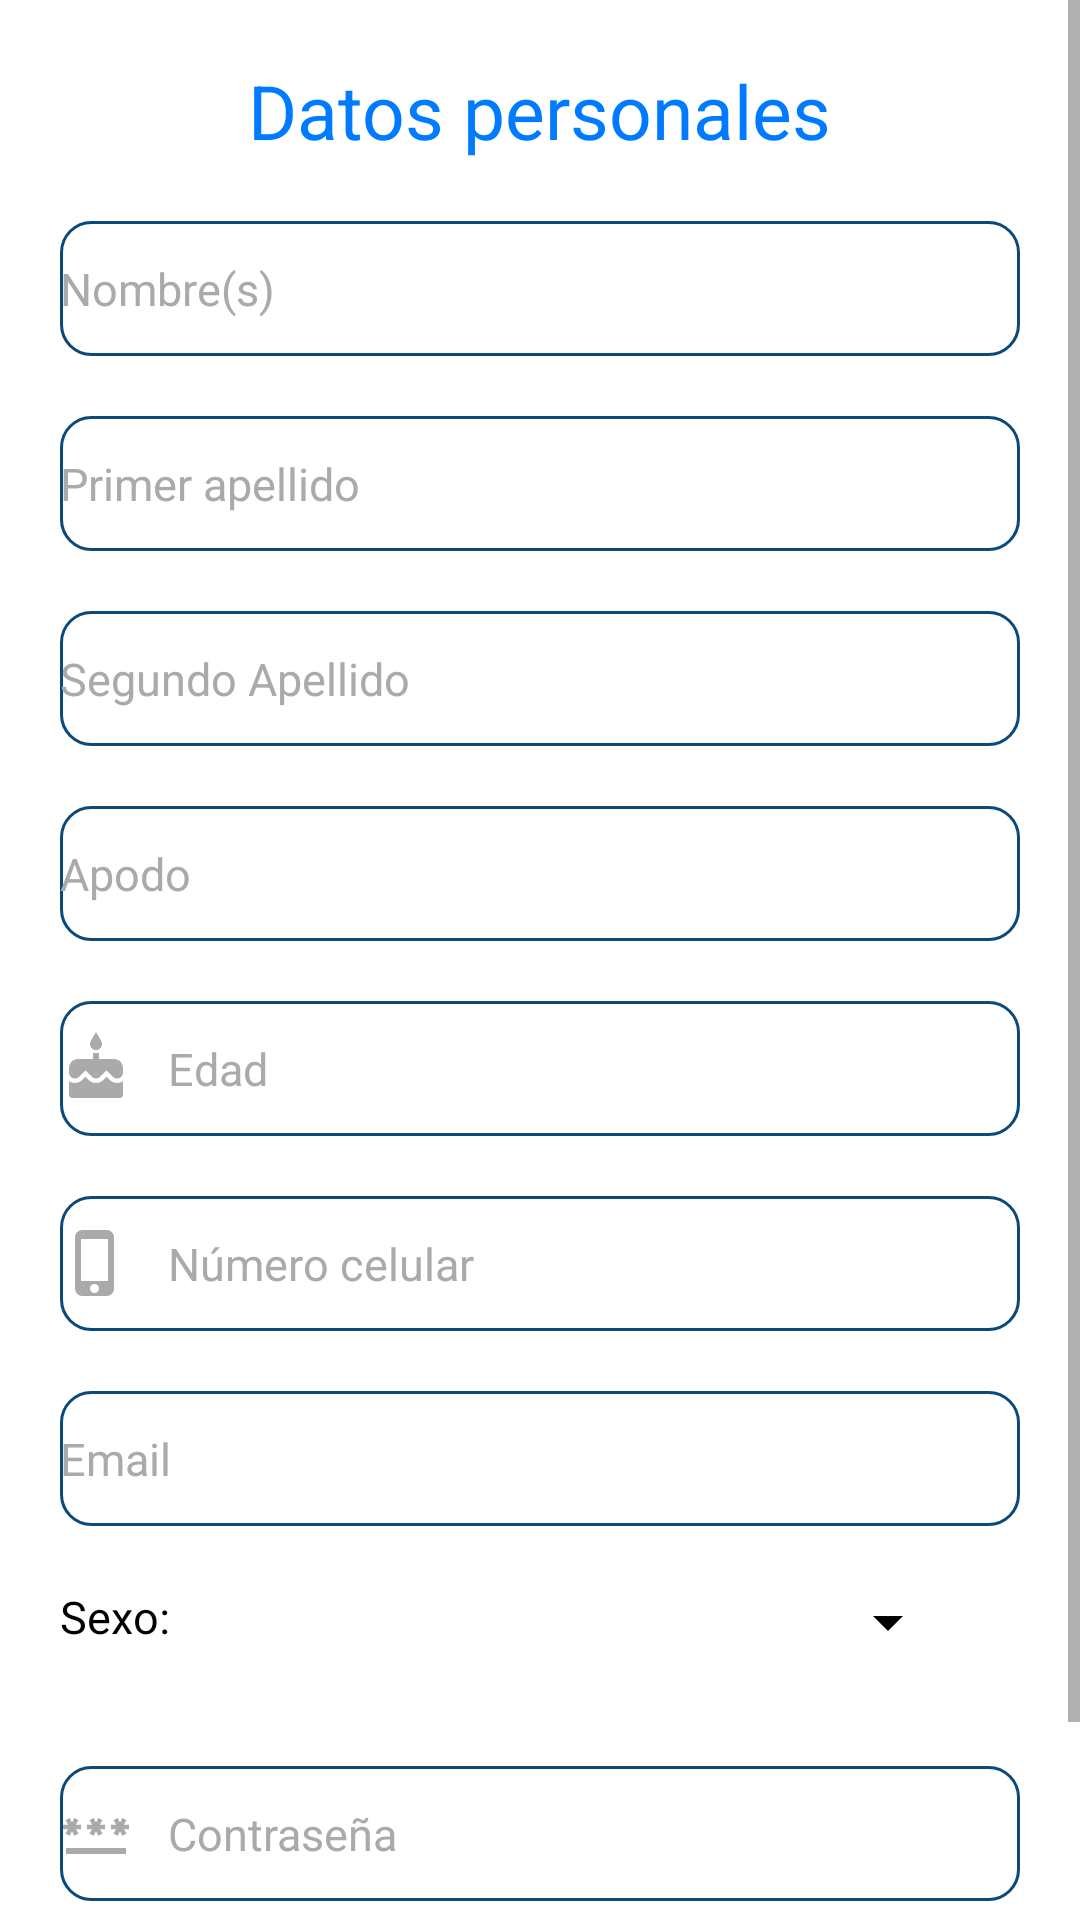

Android layout source for this screen:
<!-- AndroidManifest.xml: application theme Theme.AppCompat.DayNight.NoActionBar -->
<!-- res/layout/activity_editar_perfil.xml -->
<?xml version="1.0" encoding="utf-8"?>
<LinearLayout xmlns:android="http://schemas.android.com/apk/res/android"
    xmlns:app="http://schemas.android.com/apk/res-auto"
    xmlns:tools="http://schemas.android.com/tools"
    android:layout_width="match_parent"
    android:layout_height="match_parent"
    android:orientation="vertical"
    android:background="@color/white"
    tools:context=".EditarPerfil">

    <ScrollView
        android:layout_width="match_parent"
        android:layout_height="match_parent">

        <LinearLayout
            android:layout_width="match_parent"
            android:layout_height="match_parent"
            android:orientation="vertical">
            
            <LinearLayout
                android:id="@+id/DatosPersonalesLayout"
                android:layout_width="match_parent"
                android:layout_height="wrap_content"
                android:layout_marginTop="20sp"
                android:orientation="vertical">

                <TextView
                    android:id="@+id/textView6"
                    android:layout_width="wrap_content"
                    android:layout_height="wrap_content"
                    android:layout_gravity="center_horizontal"
                    android:text="Datos personales"
                    android:textColor="#007bff"
                    android:textSize="25sp" />

                <EditText
                    android:id="@+id/NombreTxt"
                    android:layout_width="match_parent"
                    android:layout_height="45sp"
                    android:layout_marginLeft="20sp"
                    android:layout_marginTop="20sp"
                    android:layout_marginRight="20sp"
                    android:background="@drawable/edittext_login"
                    android:drawableLeft="@drawable/ic_names"
                    android:drawablePadding="12dp"
                    android:ems="10"
                    android:hint="Nombre(s)"
                    android:inputType="textPersonName"
                    android:textColor="@color/black"
                    android:textColorHighlight="#2271b3"
                    android:textColorHint="@android:color/darker_gray"
                    android:textColorLink="@color/black"
                    android:textSize="15sp" />

                <EditText
                    android:id="@+id/ApellidoPTxt"
                    android:layout_width="match_parent"
                    android:layout_height="45sp"
                    android:layout_marginLeft="20sp"
                    android:layout_marginTop="20sp"
                    android:layout_marginRight="20sp"
                    android:layout_weight="1"
                    android:background="@drawable/edittext_login"
                    android:drawableLeft="@drawable/ic_names"
                    android:drawablePadding="12dp"
                    android:ems="10"
                    android:hint="Primer apellido"
                    android:inputType="textPersonName"
                    android:textColor="@color/black"
                    android:textColorHighlight="#2271b3"
                    android:textColorHint="@android:color/darker_gray"
                    android:textColorLink="@color/black"
                    android:textSize="15sp" />

                <EditText
                    android:id="@+id/ApellidoMTxt"
                    android:layout_width="match_parent"
                    android:layout_height="45sp"
                    android:layout_marginLeft="20sp"
                    android:layout_marginTop="20sp"
                    android:layout_marginRight="20sp"
                    android:background="@drawable/edittext_login"
                    android:drawableLeft="@drawable/ic_names"
                    android:drawablePadding="12dp"
                    android:ems="10"
                    android:hint="Segundo Apellido"
                    android:inputType="textPersonName"
                    android:textColor="@color/black"
                    android:textColorHighlight="#2271b3"
                    android:textColorHint="@android:color/darker_gray"
                    android:textColorLink="@color/black"
                    android:textSize="15sp" />

                <EditText
                    android:id="@+id/ApodoTxt"
                    android:layout_width="match_parent"
                    android:layout_height="45sp"
                    android:layout_marginLeft="20sp"
                    android:layout_marginTop="20sp"
                    android:layout_marginRight="20sp"
                    android:background="@drawable/edittext_login"
                    android:drawableLeft="@drawable/ic_names"
                    android:drawablePadding="12dp"
                    android:ems="10"
                    android:hint="Apodo"
                    android:inputType="textPersonName"
                    android:maxLength="30"
                    android:textColor="@color/black"
                    android:textColorHighlight="#2271b3"
                    android:textColorHint="@android:color/darker_gray"
                    android:textColorLink="@color/black"
                    android:textSize="15sp" />

                <EditText
                    android:id="@+id/EdadTxt"
                    android:layout_width="match_parent"
                    android:layout_height="45sp"
                    android:layout_marginLeft="20sp"
                    android:layout_marginTop="20sp"
                    android:layout_marginRight="20sp"
                    android:background="@drawable/edittext_login"
                    android:drawableLeft="@drawable/ic_edad"
                    android:drawablePadding="12dp"
                    android:ems="10"
                    android:hint="Edad"
                    android:inputType="number"
                    android:maxLength="2"
                    android:textColor="@color/black"
                    android:textColorHighlight="#2271b3"
                    android:textColorHint="@android:color/darker_gray"
                    android:textColorLink="@color/black"
                    android:textSize="15sp" />

                <EditText
                    android:id="@+id/TelefonoTxt"
                    android:layout_width="match_parent"
                    android:layout_height="45sp"
                    android:layout_marginLeft="20sp"
                    android:layout_marginTop="20sp"
                    android:layout_marginRight="20sp"
                    android:background="@drawable/edittext_login"
                    android:drawableLeft="@drawable/ic_celular"
                    android:drawablePadding="12dp"
                    android:ems="10"
                    android:hint="Número celular"
                    android:inputType="phone"
                    android:maxLength="10"
                    android:textColor="@color/black"
                    android:textColorHighlight="#2271b3"
                    android:textColorHint="@android:color/darker_gray"
                    android:textColorLink="@color/black"
                    android:textSize="15sp" />


                <EditText
                    android:id="@+id/EmailTxt"
                    android:layout_width="match_parent"
                    android:layout_height="45sp"
                    android:layout_marginLeft="20sp"
                    android:layout_marginTop="20sp"
                    android:layout_marginRight="20sp"
                    android:background="@drawable/edittext_login"
                    android:drawableLeft="@drawable/ic_email"
                    android:drawablePadding="12dp"
                    android:ems="10"
                    android:hint="Email"
                    android:inputType="textEmailAddress"
                    android:maxLength="50"
                    android:textColor="@color/black"
                    android:textColorHighlight="#2271b3"
                    android:textColorHint="@android:color/darker_gray"
                    android:textColorLink="@color/black"
                    android:textSize="15sp" />


                <LinearLayout
                    android:layout_width="match_parent"
                    android:layout_height="wrap_content"
                    android:orientation="horizontal">


                    <TextView
                        android:id="@+id/textView10"
                        android:layout_width="100dp"
                        android:layout_height="40dp"
                        android:layout_marginLeft="20sp"
                        android:layout_marginTop="20sp"
                        android:ems="10"
                        android:text="Sexo:"
                        android:textColor="@color/black"
                        android:textColorHighlight="#2271b3"
                        android:textColorHint="@color/black"
                        android:textColorLink="@color/black"
                        android:textSize="15sp" />

                    <Spinner
                        android:id="@+id/SexoList"
                        android:layout_width="200dp"
                        android:layout_height="wrap_content"
                        android:layout_marginTop="20sp"
                        android:backgroundTint="@color/black"
                        android:ems="10"
                        android:textColor="@color/white"
                        android:textColorHighlight="#2271b3"
                        android:textColorHint="@color/black"
                        android:textColorLink="@color/black"
                        android:textSize="30sp" />
                </LinearLayout>

                <EditText
                    android:id="@+id/Contratxt"
                    android:layout_width="match_parent"
                    android:layout_height="45sp"
                    android:layout_marginLeft="20sp"
                    android:layout_marginTop="20sp"
                    android:layout_marginRight="20sp"
                    android:background="@drawable/edittext_login"
                    android:drawableLeft="@drawable/ic_password"
                    android:drawablePadding="12dp"
                    android:ems="10"
                    android:hint="Contraseña"
                    android:inputType="textPassword"
                    android:maxLength="30"
                    android:textColor="@color/black"
                    android:textColorHighlight="#2271b3"
                    android:textColorHint="@android:color/darker_gray"
                    android:textColorLink="@color/black"
                    android:textSize="15sp" />

            </LinearLayout>
            <Button
                android:id="@+id/RegistrarDatosbtn"
                android:layout_width="200sp"
                android:layout_height="40sp"
                android:layout_gravity="center"
                android:layout_marginTop="20sp"
                android:layout_marginBottom="20sp"
                android:background="@drawable/button_redondoborder"
                android:text="Guardar"
                android:textColor="@color/white"
                android:textSize="12sp" />
        </LinearLayout>
    </ScrollView>

</LinearLayout>
<!-- resources referenced by this layout -->
<resources>
  <color name="black">#000000</color>
  <color name="white">#FFFFFFFF</color>
  <!-- drawable button_redondoborder (drawable) -->
  <?xml version="1.0" encoding="utf-8"?>
  <shape xmlns:android="http://schemas.android.com/apk/res/android">
      <corners android:radius="16sp"></corners>
      <stroke
          android:width="2sp"
          android:color="#28a745">
      </stroke>
      <solid
          android:color="#28a745">
      </solid>
  </shape>
  <!-- drawable edittext_login (drawable) -->
  <?xml version="1.0" encoding="utf-8"?>
  <selector xmlns:android="http://schemas.android.com/apk/res/android">
      <item android:state_enabled="true" android:state_window_focused="true">
          <shape android:shape="rectangle">
              <solid android:color="@android:color/transparent"></solid>
              <corners android:radius="10dp"></corners>
              <stroke android:width="1dp"
                  android:color="#0A497B">
              </stroke>
          </shape>
      </item>
  
      <item android:state_enabled="true">
          <shape android:shape="rectangle">
              <solid android:color="#202732"></solid>
              <corners android:radius="10dp"></corners>
              <stroke android:width="1dp"
                  android:color="@android:color/darker_gray">
              </stroke>
          </shape>
      </item>
  </selector>
  <!-- drawable ic_celular (drawable) -->
  <vector android:height="24dp" android:tint="@android:color/darker_gray"
      android:viewportHeight="24" android:viewportWidth="24"
      android:width="24dp" xmlns:android="http://schemas.android.com/apk/res/android">
      <path android:fillColor="@android:color/white" android:pathData="M15.5,1h-8C6.12,1 5,2.12 5,3.5v17C5,21.88 6.12,23 7.5,23h8c1.38,0 2.5,-1.12 2.5,-2.5v-17C18,2.12 16.88,1 15.5,1zM11.5,22c-0.83,0 -1.5,-0.67 -1.5,-1.5s0.67,-1.5 1.5,-1.5 1.5,0.67 1.5,1.5 -0.67,1.5 -1.5,1.5zM16,18L7,18L7,4h9v14z"/>
  </vector>
  <!-- drawable ic_edad (drawable) -->
  <vector android:height="24dp" android:tint="@android:color/darker_gray"
      android:viewportHeight="24" android:viewportWidth="24"
      android:width="24dp" xmlns:android="http://schemas.android.com/apk/res/android">
      <path android:fillColor="@android:color/white" android:pathData="M12,6c1.11,0 2,-0.9 2,-2 0,-0.38 -0.1,-0.73 -0.29,-1.03L12,0l-1.71,2.97c-0.19,0.3 -0.29,0.65 -0.29,1.03 0,1.1 0.9,2 2,2zM16.6,15.99l-1.07,-1.07 -1.08,1.07c-1.3,1.3 -3.58,1.31 -4.89,0l-1.07,-1.07 -1.09,1.07C6.75,16.64 5.88,17 4.96,17c-0.73,0 -1.4,-0.23 -1.96,-0.61L3,21c0,0.55 0.45,1 1,1h16c0.55,0 1,-0.45 1,-1v-4.61c-0.56,0.38 -1.23,0.61 -1.96,0.61 -0.92,0 -1.79,-0.36 -2.44,-1.01zM18,9h-5L13,7h-2v2L6,9c-1.66,0 -3,1.34 -3,3v1.54c0,1.08 0.88,1.96 1.96,1.96 0.52,0 1.02,-0.2 1.38,-0.57l2.14,-2.13 2.13,2.13c0.74,0.74 2.03,0.74 2.77,0l2.14,-2.13 2.13,2.13c0.37,0.37 0.86,0.57 1.38,0.57 1.08,0 1.96,-0.88 1.96,-1.96L20.99,12C21,10.34 19.66,9 18,9z"/>
  </vector>
  <!-- drawable ic_password (drawable) -->
  <vector android:height="24dp" android:tint="@android:color/darker_gray"
      android:viewportHeight="24" android:viewportWidth="24"
      android:width="24dp" xmlns:android="http://schemas.android.com/apk/res/android">
      <path android:fillColor="@android:color/white" android:pathData="M2,17h20v2H2V17zM3.15,12.95L4,11.47l0.85,1.48l1.3,-0.75L5.3,10.72H7v-1.5H5.3l0.85,-1.47L4.85,7L4,8.47L3.15,7l-1.3,0.75L2.7,9.22H1v1.5h1.7L1.85,12.2L3.15,12.95zM9.85,12.2l1.3,0.75L12,11.47l0.85,1.48l1.3,-0.75l-0.85,-1.48H15v-1.5h-1.7l0.85,-1.47L12.85,7L12,8.47L11.15,7l-1.3,0.75l0.85,1.47H9v1.5h1.7L9.85,12.2zM23,9.22h-1.7l0.85,-1.47L20.85,7L20,8.47L19.15,7l-1.3,0.75l0.85,1.47H17v1.5h1.7l-0.85,1.48l1.3,0.75L20,11.47l0.85,1.48l1.3,-0.75l-0.85,-1.48H23V9.22z"/>
  </vector>
</resources>
